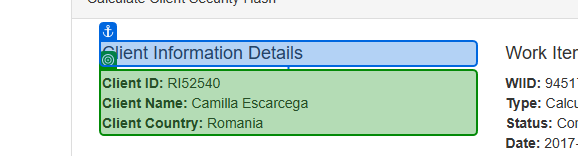
Task: Generate the Security Hash for each Client based on their 
personal information. 
Workflow: System1_ExtractClientInformation

Step 1: get-text from the paragraph in window 'ACME System 1 - Work Items' (msedge.exe)
